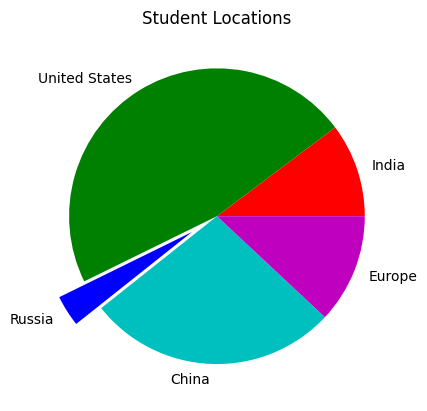

Python code for this plot:
import matplotlib.pyplot as plt

plt.rcdefaults()  # Resets matplotlib to default style

# Data
values = [12, 55, 4, 32, 14]
colors = ['r', 'g', 'b', 'c', 'm']  # red, green, blue, cyan, magenta
explode = [0, 0, 0.2, 0, 0]  # 'Russia' slice is slightly separated by 20percent
labels = ['India', 'United States', 'Russia', 'China', 'Europe']
# Plotting the pie chart
plt.pie(values, colors=colors, labels=labels, explode=explode)
plt.title('Student Locations')
plt.show()